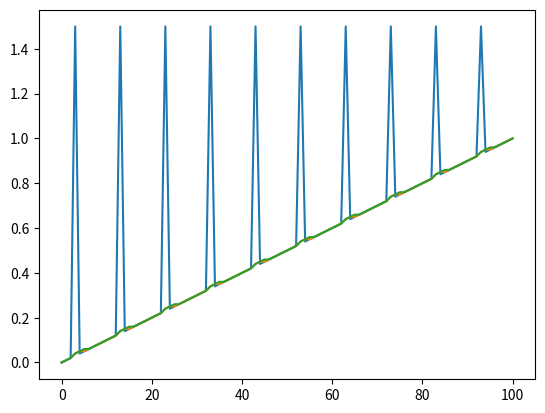

Recreate this plot in Python.
#!/usr/bin/env python3
# coding=UTF-8
#
# BSD 2-Clause License
#
# Copyright (c) 2020, Jason Leake
# All rights reserved.
#
# Redistribution and use in source and binary forms, with or without
# modification, are permitted provided that the following conditions are met:
#
# 1. Redistributions of source code must retain the above copyright notice, this
#    list of conditions and the following disclaimer.
#
# 2. Redistributions in binary form must reproduce the above copyright notice,
#    this list of conditions and the following disclaimer in the documentation
#    and/or other materials provided with the distribution.
#
# THIS SOFTWARE IS PROVIDED BY THE COPYRIGHT HOLDERS AND CONTRIBUTORS "AS IS"
# AND ANY EXPRESS OR IMPLIED WARRANTIES, INCLUDING, BUT NOT LIMITED TO, THE
# IMPLIED WARRANTIES OF MERCHANTABILITY AND FITNESS FOR A PARTICULAR PURPOSE ARE
# DISCLAIMED. IN NO EVENT SHALL THE COPYRIGHT HOLDER OR CONTRIBUTORS BE LIABLE
# FOR ANY DIRECT, INDIRECT, INCIDENTAL, SPECIAL, EXEMPLARY, OR CONSEQUENTIAL
# DAMAGES (INCLUDING, BUT NOT LIMITED TO, PROCUREMENT OF SUBSTITUTE GOODS OR
# SERVICES; LOSS OF USE, DATA, OR PROFITS; OR BUSINESS INTERRUPTION) HOWEVER
# CAUSED AND ON ANY THEORY OF LIABILITY, WHETHER IN CONTRACT, STRICT LIABILITY,
# OR TORT (INCLUDING NEGLIGENCE OR OTHERWISE) ARISING IN ANY WAY OUT OF THE USE
# OF THIS SOFTWARE, EVEN IF ADVISED OF THE POSSIBILITY OF SUCH DAMAGE.
#
# Generic median filter
#

import numpy as np

def medianFilter(inputArray, window, verboseUpdates = 0):
    """Apply median filter to an array. """
    outputArray = np.zeros(len(inputArray), dtype=inputArray.dtype)
    halfWindow = (window - 1) // 2
    for arrayIndex in range(len(inputArray)):
        fullStartElementIndex = arrayIndex - halfWindow
        if fullStartElementIndex < 0:
            startElementIndex = 0
        else:
            startElementIndex = fullStartElementIndex

        fullEndElementIndex = arrayIndex + halfWindow
        if fullEndElementIndex > len(inputArray) - 1:
            endElementIndex = len(inputArray) - 1
        else:
            endElementIndex = fullEndElementIndex

        medianArray = np.zeros(window)
        medianArrayIndex = startElementIndex - fullStartElementIndex
        for index in range(startElementIndex, endElementIndex + 1):
            medianArray[medianArrayIndex] = inputArray[index]
            medianArrayIndex += 1

        if fullStartElementIndex != startElementIndex:
            for index in range(0, fullStartElementIndex - startElementIndex):
                medianArray[index] = inputArray[0]

        if fullEndElementIndex != endElementIndex:
            for index in range(medianArrayIndex, window):
                medianArray[index] = inputArray[-1]

        outputArray[arrayIndex] = np.median(medianArray)

        if verboseUpdates != 0 and (arrayIndex + 1) % verboseUpdates == 0:
            print(f"Median completed for {arrayIndex + 1} entries")
    return outputArray

def test():
    """ This test is taken from https://gist.github.com/bhawkins/3535131
    That is a different implementation of a median filter which is faster
    but uses more memory.  The AX3 data files are large, so the implementation
    above is slower but uses much less memory for large datasets. The reason
    for copying the test is to demonstrate that the two implementations
    produce identical results. """

    import matplotlib.pyplot as p
    array = np.linspace(0, 1, 101)
    array[3::10] = 1.5
    p.plot(array)
    p.plot(medianFilter(array, 3))
    p.plot(medianFilter(array, 5))
    p.show()


if __name__ == '__main__':
    test ()
    
